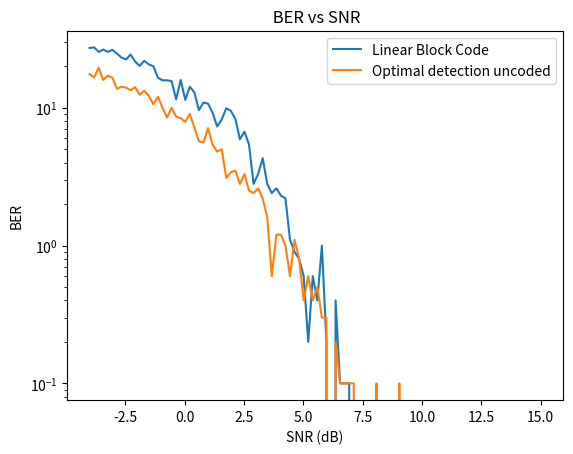

Write the Python code that produced this figure.
# -*- coding: utf-8 -*-
"""
Created on Thu Nov 12 13:09:12 2020

@author: user
"""
import numpy as np
from itertools import combinations
from operator import add
import math
import matplotlib.pyplot as plt

#-----------------------------------------------------------------------------
#                           Varivables 
#-----------------------------------------------------------------------------
size= 100


G_1= [[1, 0, 0, 0, 0, 0, 0, 0, 0, 0, 1, 0, 1, 0, 1, 0, 0, 0, 0, 0],
     [0, 1, 0, 0, 0, 0, 0, 0, 0, 0, 1, 1, 1, 0, 1, 0, 1, 1, 0, 1],
     [0, 0, 1, 0, 0, 0, 0, 0, 0, 0, 1, 1, 1, 1, 0, 0, 0, 1, 1, 0],
     [0, 0, 0, 1, 0, 0, 0, 0, 0, 0, 0, 1, 0, 1, 1, 0, 0, 0, 1, 1],
     [0, 0, 0, 0, 1, 0, 0, 0, 0, 0, 0, 1, 1, 0, 0, 1, 1, 1, 1, 0],
     [0, 0, 0, 0, 0, 1, 0, 0, 0, 0, 0, 1, 1, 1, 0, 1, 1, 1, 0, 1],
     [0, 0, 0, 0, 0, 0, 1, 0, 0, 0, 1, 0, 1, 1, 0, 1, 0, 1, 0, 0],
     [0, 0, 0, 0, 0, 0, 0, 1, 0, 0, 1, 0, 0, 0, 0, 1, 1, 0, 0, 1],
     [0, 0, 0, 0, 0, 0, 0, 0, 1, 0, 0, 1, 1, 1, 1, 0, 1, 1, 1, 1],
     [0, 0, 0, 0, 0, 0, 0, 0, 0, 1, 1, 0, 1, 1, 0, 0, 1, 0, 1, 1]]

#G_1 = np.array(G_1).reshape((-1, 14)).tolist()
#s_1= BPSK(bitgenerator(size))
#s_1 = [1, 0, 0, 1, 0, 1, 1, 1]

#-----------------------------------------------------------------------------
#                           Bit generator 
#-----------------------------------------------------------------------------

def bitgenerator(size):
    
    return  [np.random.randint(2) for i in range(size)]

#-----------------------------------------------------------------------------
#                          BPSK generator 
#-----------------------------------------------------------------------------
def BPSK(bits):
    bpsk = []
    for k in bits:
        if k == 1:
            bpsk.append(1)
        else:
            bpsk.append(-1)
    return bpsk

#-----------------------------------------------------------------------------
#                           Linear block code
#-----------------------------------------------------------------------------

#-----------------------------------------------------------------------------
#                          Parity check matrix (H)
#-----------------------------------------------------------------------------

def  parityCheck( G):
    G=np.array(G)
    p= G[0:G.shape[0],G.shape[0]:G.shape[1]] 
    
    H= np.concatenate((p.transpose(),np.identity(G.shape[1]-G.shape[0])),1)
    
    return H

#-----------------------------------------------------------------------------
#                          Encoding
#-----------------------------------------------------------------------------

def codeword(sent,G):#sent is a list , G is a list, n is noise
    G=np.array(G)
    s=np.array(sent).reshape((-1,G.shape[0]))
    codewords= s.dot(G) %2
    return codewords.flatten()


#-----------------------------------------------------------------------------
#                          Decoding
#-----------------------------------------------------------------------------
  
def  decoder(Recievedbits,G): #G is a list and Rec is a list too
    G=np.array(G)
    c=np.array(Recievedbits).reshape((-1,G.shape[1]))
    H=parityCheck(G)
    z=c.dot(H.T)%2
    
    for k in range(0,len(c)):
        if(sum(z[k]>=1)):
            index=[]
            for i in H.T: # Search for the syndrom Vec in H.T matrix
                if( (i == z[k]).all()):
                    index.append(1)
                else:
                    index.append(0)
            #check if z was found in the H.T matrix        
            if(sum(index)>0): #found something change  cest
                c[k] ^= np.array(index) #xor
                
            else: #nothing was found so find combinations
                for com in   combinations(range(len(H.T)),2):
                    OR = H.T[com[0]].astype(int)^H.T[com[1]].astype(int)
                    if(OR==z[k]).all():
                        c[k][com[0]] ^= 1
                        c[k][com[1]] ^= 1
                        break
    return c[:,:G.shape[0]].flatten()
#------------------------------------------------------------------------------
def Add_noise(transmitted,RC, SNR):
    M=2
    Gnoise= np.random.normal(0,size=len(transmitted))
    gama = 1 / np.sqrt(math.pow(10, (SNR / 10)) * 2 * RC)
    # print(gama)
    new = [i * gama for i in Gnoise]
    R = list(map(add, transmitted, new))
    return R

#k=[1,-1,1,1]


# ____________________________________________________________________________
#                           Detection
# ____________________________________________________________________________

def BPSKDetection(comp):
    points = [-1, 1] #sybols
    Bpoints = [[0], [1]]
    recieved = -1
    minDistance = 99
    decoded = []
    Bdecoded = []
    for y in comp:
        if(y>0):
            decoded.append(1)
            Bdecoded.append(1)
        else:  
            decoded.append(-1)
            Bdecoded.append(0)
            
    return decoded, Bdecoded  # recieved


#__________________________________________________________________________
#                      Bit Error calculation
#______________________________________________________________________________

def bit_errors(sent, recieved):
    error = 0
    for k in range(0,len(recieved)):
        if sent[k] != recieved[k]:
            error += 1
    BER = error / len(recieved)*100

    return BER



s_1= bitgenerator(100)
def tester():
    
    xValues = np.linspace(-4, 15, 100)
    yvalues=[]
    yvalues1=[]
    
    for x in xValues:
        ber=0
        ber1=0
        for i in range(0,10):
            s_1= bitgenerator(100)
            symbol,bits=BPSKDetection(Add_noise(BPSK(codeword(s_1,G_1).tolist()),0.5,x))
            symbol1,bits1=BPSKDetection(Add_noise(BPSK(s_1),1,x))
        #bits = [item for sublist in bits for item in sublist]
        #print(Add_noise(codeword(s_1,G_1).tolist(),0.5,1000))
        #print(bits)
        #c_est = [1,0,0,0,0,1,1,1,1,0,1,0,1,0] 
            ber+= bit_errors(s_1,decoder(bits,G_1).tolist())
            ber1+= bit_errors(s_1,bits1)
            
        ber=ber/10
        ber1=ber1/10
        yvalues.append(ber)
        yvalues1.append(ber1)
    plt.semilogy(xValues,yvalues, label="Linear Block Code")
    plt.ylabel('BER')
    plt.xlabel('SNR (dB)')
    
    plt.semilogy(xValues,yvalues1, label="Optimal detection uncoded")
    
    
    
    
    #At the end
    plt.title(" BER vs SNR")
    plt.legend()

tester() 